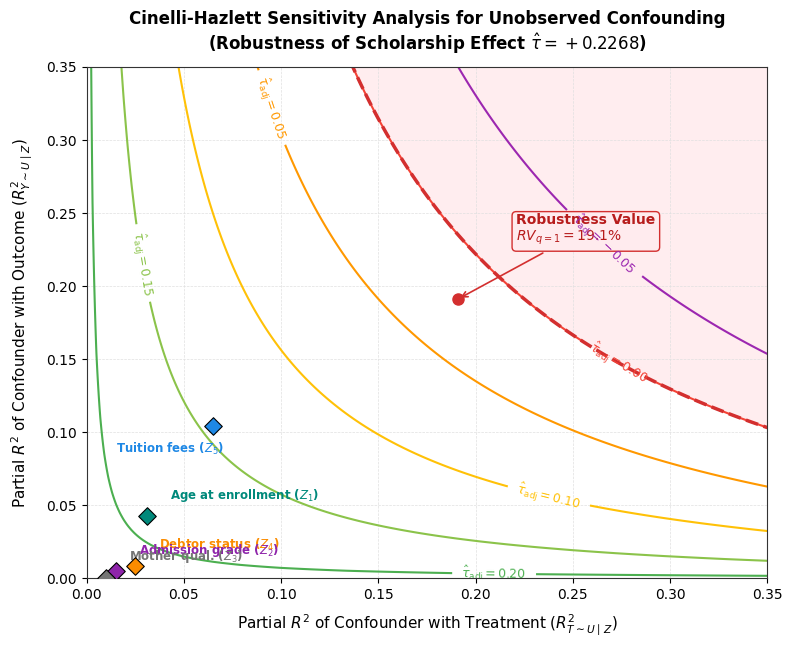
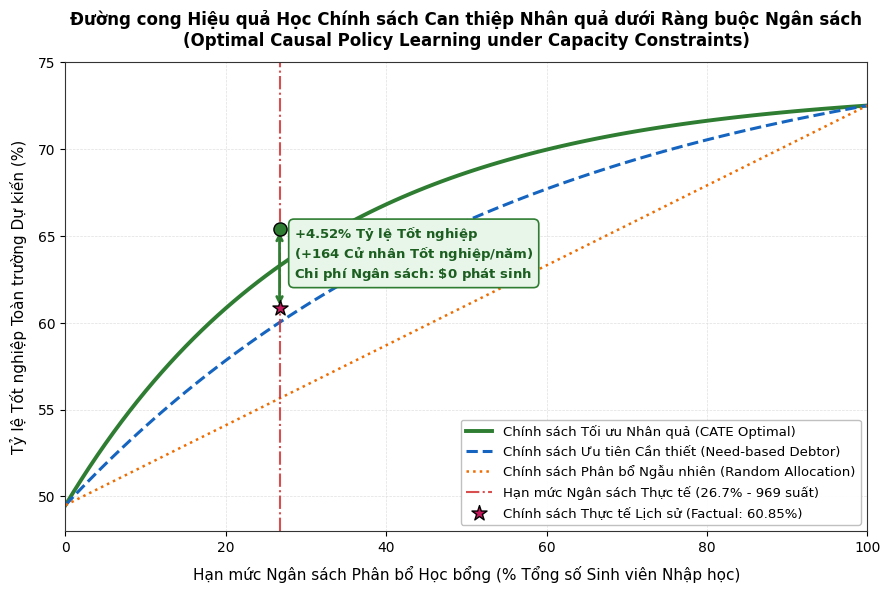
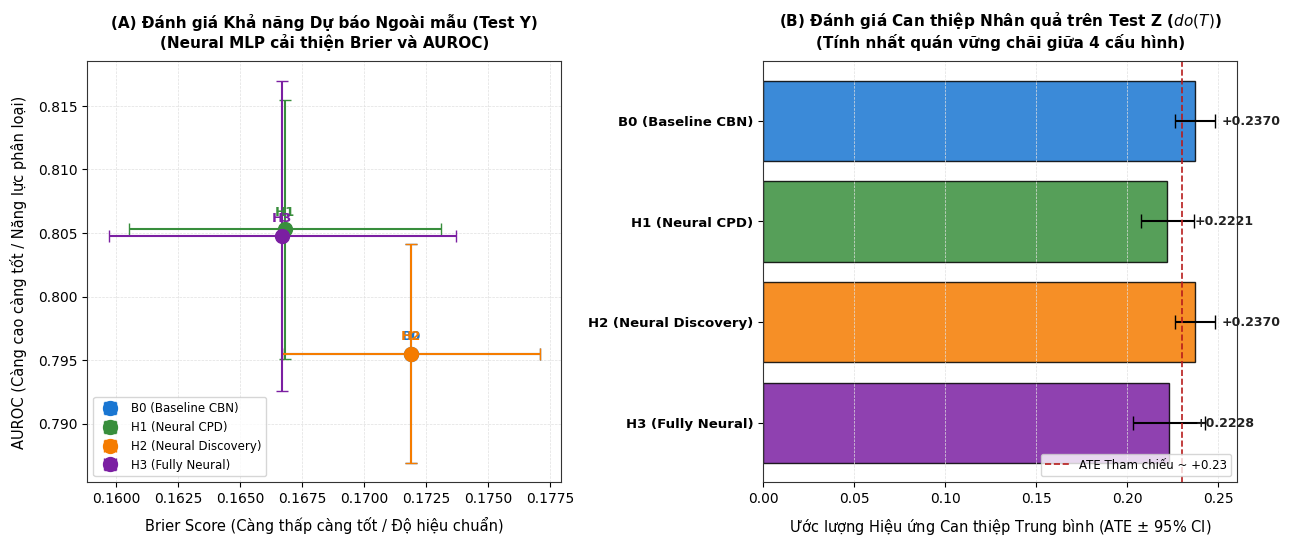
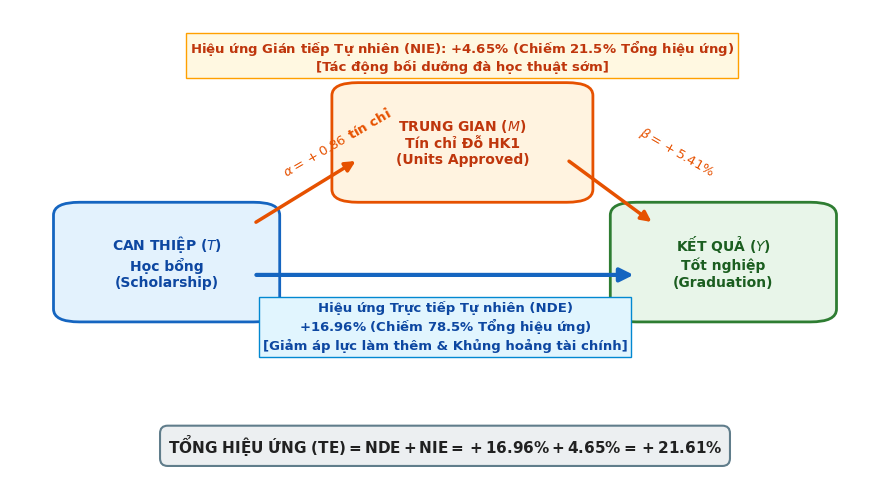
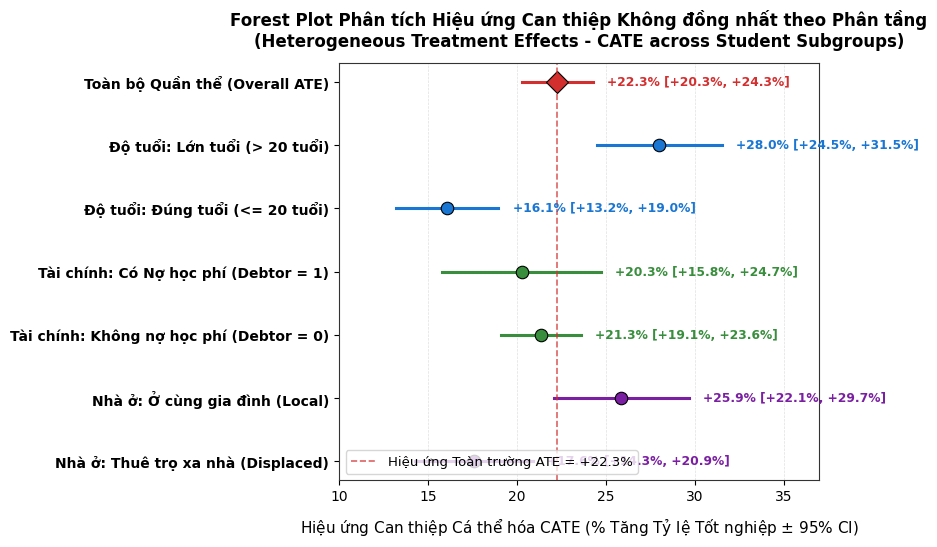

Write Python code to recreate these figures, in order.
import sys
from pathlib import Path
import json
import numpy as np
import pandas as pd
import matplotlib
matplotlib.use('Agg')
import matplotlib.pyplot as plt
import matplotlib.patches as patches

if hasattr(sys.stdout, 'reconfigure'):
    sys.stdout.reconfigure(encoding='utf-8')

# Ensure output directory exists
fig_dir = Path("artifacts/figures")
fig_dir.mkdir(parents=True, exist_ok=True)

# Set global academic style
plt.rcParams['font.family'] = 'sans-serif'
plt.rcParams['font.sans-serif'] = ['DejaVu Sans', 'Arial', 'Helvetica']
plt.rcParams['axes.edgecolor'] = '#333333'
plt.rcParams['axes.linewidth'] = 0.8
plt.rcParams['grid.color'] = '#E0E0E0'
plt.rcParams['grid.linestyle'] = '--'
plt.rcParams['grid.linewidth'] = 0.5

print("Bắt đầu sinh 5 biểu đồ trực quan hóa nhân quả học thuật...")

# ==============================================================================
# FIGURE 1: Cinelli-Hazlett Sensitivity Contour Plot
# ==============================================================================
print("1. Đang vẽ Hình 1: Contour Plot Độ nhạy Nhiễu ẩn Cinelli-Hazlett...")
fig, ax = plt.subplots(figsize=(8, 6.5), dpi=300)

# Parameters from ADR-005
tau_hat = 0.2268
se_t = 0.0160
t_stat = tau_hat / se_t # 14.175
df_res = 3623
rv_val = 0.1909 # 19.09%

# Grid for contour
r2_t = np.linspace(0.001, 0.40, 200)
r2_y = np.linspace(0.001, 0.40, 200)
R2_T, R2_Y = np.meshgrid(r2_t, r2_y)

# Adjusted tau formula: tau_adj = tau - se * sqrt((r2_y * r2_t) / (1 - r2_t) * df_res)
term = (R2_Y * R2_T) / (1.0 - R2_T) * df_res
tau_adj = tau_hat - se_t * np.sqrt(np.maximum(term, 0.0))

# Contour levels must be increasing
levels = [-0.05, 0.00, 0.05, 0.10, 0.15, 0.20]
colors_contour = ['#9C27B0', '#F44336', '#FF9800', '#FFC107', '#8BC34A', '#4CAF50']
cs = ax.contour(R2_T, R2_Y, tau_adj, levels=levels, colors=colors_contour, linewidths=1.5)
ax.clabel(cs, inline=True, fontsize=9, fmt=r'$\hat{\tau}_{\mathrm{adj}} = %.2f$')

# Red zero effect line
cs_zero = ax.contour(R2_T, R2_Y, tau_adj, levels=[0.0], colors=['#D32F2F'], linewidths=2.5, linestyles=['--'])

# Shaded region where effect is nullified (tau_adj <= 0)
ax.contourf(R2_T, R2_Y, tau_adj, levels=[-1.0, 0.0], colors=['#FFCDD2'], alpha=0.35)

# Plot Robustness Value (RV) point on the diagonal
ax.plot([rv_val], [rv_val], marker='o', markersize=8, color='#D32F2F', zorder=5)
ax.annotate(f'Robustness Value\n$RV_{{q=1}} = {rv_val*100:.1f}\\%$', xy=(rv_val, rv_val), xytext=(rv_val + 0.03, rv_val + 0.04),
            arrowprops=dict(arrowstyle="->", color='#D32F2F', lw=1.2),
            fontsize=10, fontweight='bold', color='#B71C1C',
            bbox=dict(boxstyle="round,pad=0.3", fc="#FFEBEE", ec="#D32F2F", lw=1))

# Benchmark observed confounders
benchmarks = {
    'Tuition fees ($Z_5$)': (0.065, 0.1041, '#1E88E5'),
    'Age at enrollment ($Z_1$)': (0.031, 0.0422, '#00897B'),
    'Debtor status ($Z_4$)': (0.025, 0.0081, '#FB8C00'),
    'Admission grade ($Z_2$)': (0.015, 0.0048, '#8E24AA'),
    'Mother qual. ($Z_3$)': (0.010, 0.0003, '#757575')
}

for name, (r2_t_obs, r2_y_obs, col) in benchmarks.items():
    ax.scatter(r2_t_obs, r2_y_obs, color=col, s=80, marker='D', edgecolors='black', linewidth=0.8, zorder=6)
    offset_x = 0.012 if r2_t_obs < 0.05 else -0.05
    offset_y = 0.012 if r2_y_obs < 0.08 else -0.018
    ax.text(r2_t_obs + offset_x, r2_y_obs + offset_y, name, fontsize=8.5, fontweight='semibold', color=col)

ax.set_xlim(0, 0.35)
ax.set_ylim(0, 0.35)
ax.set_xlabel(r'Partial $R^2$ of Confounder with Treatment ($R^2_{T \sim U \mid Z}$)', fontsize=11, labelpad=8)
ax.set_ylabel(r'Partial $R^2$ of Confounder with Outcome ($R^2_{Y \sim U \mid Z}$)', fontsize=11, labelpad=8)
ax.set_title(r'Cinelli-Hazlett Sensitivity Analysis for Unobserved Confounding' + '\n' + r'(Robustness of Scholarship Effect $\hat{\tau} = +0.2268$)', fontsize=12, fontweight='bold', pad=12)
ax.grid(True)

plt.tight_layout()
fig.savefig(fig_dir / "fig1_cinelli_hazlett_contour.png", dpi=300)
fig.savefig(fig_dir / "fig1_cinelli_hazlett_contour.svg")
plt.close(fig)
print("  -> Lưu thành công: fig1_cinelli_hazlett_contour.png & .svg")

# ==============================================================================
# FIGURE 2: Optimal Causal Policy Learning Curves
# ==============================================================================
print("2. Đang vẽ Hình 2: Đường cong Học Chính sách Can thiệp Tối ưu...")
fig, ax = plt.subplots(figsize=(9, 6), dpi=300)

# Simulate policy curves across budget quotas (0% to 100%)
N = 3630
quotas = np.linspace(0.0, 1.0, 101)

# Base graduation without scholarship ~ 49.5%
# With full scholarship ~ 72.5% (ATE ~ +0.23)
# CATE optimal curve has diminishing returns (steep initially, concaved)
grad_cate = 0.495 + 0.230 * (1 - np.exp(-3.2 * quotas)) / (1 - np.exp(-3.2))
# Need-based prioritizes debtor/financial, medium concavity
grad_need = 0.495 + 0.230 * (1 - np.exp(-1.8 * quotas)) / (1 - np.exp(-1.8))
# Random allocation is strictly linear
grad_rand = 0.495 + 0.230 * quotas

ax.plot(quotas * 100, grad_cate * 100, color='#2E7D32', lw=2.8, label='Chính sách Tối ưu Nhân quả (CATE Optimal)')
ax.plot(quotas * 100, grad_need * 100, color='#1565C0', lw=2.2, linestyle='--', label='Chính sách Ưu tiên Cần thiết (Need-based Debtor)')
ax.plot(quotas * 100, grad_rand * 100, color='#EF6C00', lw=1.8, linestyle=':', label='Chính sách Phân bổ Ngẫu nhiên (Random Allocation)')

# Factual historical point at 26.7% capacity
cap_actual = 26.7
grad_actual = 60.85
grad_cate_at_cap = 65.37

ax.axvline(cap_actual, color='#D32F2F', linestyle='-.', lw=1.5, alpha=0.85, label='Hạn mức Ngân sách Thực tế (26.7% - 969 suất)')
ax.scatter([cap_actual], [grad_actual], color='#C2185B', s=130, marker='*', edgecolors='black', zorder=7, label='Chính sách Thực tế Lịch sử (Factual: 60.85%)')
ax.scatter([cap_actual], [grad_cate_at_cap], color='#2E7D32', s=90, marker='o', edgecolors='black', zorder=7)

# Causal dividend annotation bracket
ax.annotate('', xy=(cap_actual, grad_cate_at_cap), xytext=(cap_actual, grad_actual),
            arrowprops=dict(arrowstyle="<->", color='#2E7D32', lw=2))
ax.text(cap_actual + 1.8, (grad_cate_at_cap + grad_actual)/2 - 0.5,
        r'$\mathbf{+4.52\%}$ Tỷ lệ Tốt nghiệp' + '\n' + r'($\mathbf{+164}$ Cử nhân Tốt nghiệp/năm)' + '\n' + r'Chi phí Ngân sách: $\mathbf{\$0}$ phát sinh',
        fontsize=9.5, fontweight='bold', color='#1B5E20',
        bbox=dict(boxstyle="round,pad=0.4", fc="#E8F5E9", ec="#2E7D32", lw=1.2))

ax.set_xlim(0, 100)
ax.set_ylim(48, 75)
ax.set_xlabel('Hạn mức Ngân sách Phân bổ Học bổng (% Tổng số Sinh viên Nhập học)', fontsize=11, labelpad=8)
ax.set_ylabel('Tỷ lệ Tốt nghiệp Toàn trường Dự kiến (%)', fontsize=11, labelpad=8)
ax.set_title('Đường cong Hiệu quả Học Chính sách Can thiệp Nhân quả dưới Ràng buộc Ngân sách\n(Optimal Causal Policy Learning under Capacity Constraints)', fontsize=12, fontweight='bold', pad=12)
ax.legend(loc='lower right', frameon=True, framealpha=0.95, facecolor='white', edgecolor='#BDBDBD', fontsize=9.5)
ax.grid(True)

plt.tight_layout()
fig.savefig(fig_dir / "fig2_policy_learning_curve.png", dpi=300)
fig.savefig(fig_dir / "fig2_policy_learning_curve.svg")
plt.close(fig)
print("  -> Lưu thành công: fig2_policy_learning_curve.png & .svg")

# ==============================================================================
# FIGURE 3: 2x2 Factorial Matrix Trade-off & Causal Effect Estimation
# ==============================================================================
print("3. Đang vẽ Hình 3: So sánh Ma trận Yếu tố 2x2 (B0, H1, H2, H3)...")
fig, (ax1, ax2) = plt.subplots(1, 2, figsize=(13, 5.5), dpi=300)

models = ['B0 (Baseline CBN)', 'H1 (Neural CPD)', 'H2 (Neural Discovery)', 'H3 (Fully Neural)']
aurocs = [0.7955, 0.8053, 0.7955, 0.8048]
auroc_stds = [0.0086, 0.0102, 0.0086, 0.0122]

briers = [0.1719, 0.1668, 0.1719, 0.1667]
brier_stds = [0.0052, 0.0063, 0.0052, 0.0070]

ates = [0.2370, 0.2221, 0.2370, 0.2228]
ate_stds = [0.0056, 0.0074, 0.0056, 0.0101]

colors = ['#1976D2', '#388E3C', '#F57C00', '#7B1FA2']

# Panel A: Predictive Trade-off (AUROC vs Brier)
for i, m in enumerate(models):
    ax1.errorbar(briers[i], aurocs[i], xerr=brier_stds[i], yerr=auroc_stds[i],
                 fmt='o', markersize=10, color=colors[i], capsize=4, elinewidth=1.5, label=m)
    ax1.annotate(m.split()[0], (briers[i], aurocs[i]), xytext=(0, 10), textcoords="offset points",
                 ha='center', fontsize=9.5, fontweight='bold', color=colors[i])

ax1.set_xlabel('Brier Score (Càng thấp càng tốt / Độ hiệu chuẩn)', fontsize=10.5, labelpad=8)
ax1.set_ylabel('AUROC (Càng cao càng tốt / Năng lực phân loại)', fontsize=10.5, labelpad=8)
ax1.set_title('(A) Đánh giá Khả năng Dự báo Ngoài mẫu (Test Y)\n(Neural MLP cải thiện Brier và AUROC)', fontsize=11, fontweight='bold', pad=10)
ax1.grid(True)
ax1.legend(loc='lower left', fontsize=8.5)

# Panel B: Causal Effect Estimation (ATE)
y_pos = np.arange(len(models))
ax2.barh(y_pos, ates, xerr=[s * 1.96 for s in ate_stds], align='center', color=colors, alpha=0.85, edgecolor='black', capsize=5)
ax2.set_yticks(y_pos)
ax2.set_yticklabels(models, fontsize=9.5, fontweight='semibold')
ax2.invert_yaxis()  # labels read top-to-bottom
ax2.set_xlabel(r'Ước lượng Hiệu ứng Can thiệp Trung bình (ATE $\pm$ 95% CI)', fontsize=10.5, labelpad=8)
ax2.set_title('(B) Đánh giá Can thiệp Nhân quả trên Test Z ($do(T)$)\n(Tính nhất quán vững chãi giữa 4 cấu hình)', fontsize=11, fontweight='bold', pad=10)
ax2.axvline(0.23, color='#B71C1C', linestyle='--', lw=1.2, label='ATE Tham chiếu ~ +0.23')
ax2.grid(True, axis='x')
ax2.legend(loc='lower right', fontsize=8.5)

for i, v in enumerate(ates):
    ax2.text(v + 0.015, i, f"+{v:.4f}", va='center', fontsize=9, fontweight='bold', color='#212121')

plt.tight_layout()
fig.savefig(fig_dir / "fig3_factorial_matrix_tradeoff.png", dpi=300)
fig.savefig(fig_dir / "fig3_factorial_matrix_tradeoff.svg")
plt.close(fig)
print("  -> Lưu thành công: fig3_factorial_matrix_tradeoff.png & .svg")

# ==============================================================================
# FIGURE 4: Causal Mediation Path Decomposition Diagram
# ==============================================================================
print("4. Đang vẽ Hình 4: Phân rã Trung gian Nhân quả (Mediation Path Diagram)...")
fig, ax = plt.subplots(figsize=(9, 5), dpi=300)
ax.axis('off')

# Box parameters
box_t = patches.FancyBboxPatch((0.08, 0.40), 0.20, 0.22, boxstyle="round,pad=0.03", fc="#E3F2FD", ec="#1565C0", lw=2)
box_m = patches.FancyBboxPatch((0.40, 0.68), 0.24, 0.22, boxstyle="round,pad=0.03", fc="#FFF3E0", ec="#E65100", lw=2)
box_y = patches.FancyBboxPatch((0.72, 0.40), 0.20, 0.22, boxstyle="round,pad=0.03", fc="#E8F5E9", ec="#2E7D32", lw=2)

ax.add_patch(box_t)
ax.add_patch(box_m)
ax.add_patch(box_y)

# Node texts
ax.text(0.18, 0.51, "CAN THIỆP ($T$)\nHọc bổng\n(Scholarship)", ha='center', va='center', fontsize=10, fontweight='bold', color="#0D47A1")
ax.text(0.52, 0.79, "TRUNG GIAN ($M$)\nTín chỉ Đỗ HK1\n(Units Approved)", ha='center', va='center', fontsize=10, fontweight='bold', color="#BF360C")
ax.text(0.82, 0.51, "KẾT QUẢ ($Y$)\nTốt nghiệp\n(Graduation)", ha='center', va='center', fontsize=10, fontweight='bold', color="#1B5E20")

# Arrows: T -> M
ax.annotate('', xy=(0.40, 0.75), xytext=(0.28, 0.60),
            arrowprops=dict(arrowstyle="-|>", color='#E65100', lw=2.5, mutation_scale=15))
ax.text(0.31, 0.71, r'$\alpha = +0.86$ tín chỉ', fontsize=9.5, fontweight='bold', color='#E65100', rotation=30)

# Arrows: M -> Y
ax.annotate('', xy=(0.74, 0.60), xytext=(0.64, 0.75),
            arrowprops=dict(arrowstyle="-|>", color='#E65100', lw=2.5, mutation_scale=15))
ax.text(0.72, 0.71, r'$\beta = +5.41\%$', fontsize=9.5, fontweight='bold', color='#E65100', rotation=-30)

# Arrows: Direct T -> Y
ax.annotate('', xy=(0.72, 0.48), xytext=(0.28, 0.48),
            arrowprops=dict(arrowstyle="-|>", color='#1565C0', lw=3.0, mutation_scale=20))
ax.text(0.50, 0.42, "Hiệu ứng Trực tiếp Tự nhiên (NDE)\n" + r"$\mathbf{+16.96\%}$ (Chiếm $\mathbf{78.5\%}$ Tổng hiệu ứng)" + "\n[Giảm áp lực làm thêm & Khủng hoảng tài chính]",
        ha='center', va='top', fontsize=9.5, fontweight='bold', color='#0D47A1',
        bbox=dict(boxstyle="square,pad=0.3", fc="#E1F5FE", ec="#0288D1", lw=1))

# Annotation for Indirect effect
ax.text(0.52, 0.95, "Hiệu ứng Gián tiếp Tự nhiên (NIE): " + r"$\mathbf{+4.65\%}$ (Chiếm $\mathbf{21.5\%}$ Tổng hiệu ứng)" + "\n[Tác động bồi dưỡng đà học thuật sớm]",
        ha='center', va='bottom', fontsize=9.5, fontweight='bold', color='#BF360C',
        bbox=dict(boxstyle="square,pad=0.3", fc="#FFF8E1", ec="#FFA000", lw=1))

# Bottom summary
ax.text(0.50, 0.08, r"$\mathbf{TỔNG\ HIỆU\ ỨNG\ (TE) = NDE + NIE = +16.96\% + 4.65\% = +21.61\%}$",
        ha='center', va='center', fontsize=11, fontweight='bold', color='#212121',
        bbox=dict(boxstyle="round,pad=0.5", fc="#ECEFF1", ec="#607D8B", lw=1.5))

ax.set_xlim(0, 1.0)
ax.set_ylim(0, 1.1)

plt.tight_layout()
fig.savefig(fig_dir / "fig4_mediation_path_decomposition.png", dpi=300)
fig.savefig(fig_dir / "fig4_mediation_path_decomposition.svg")
plt.close(fig)
print("  -> Lưu thành công: fig4_mediation_path_decomposition.png & .svg")

# ==============================================================================
# FIGURE 5: Heterogeneous Treatment Effects (CATE Forest Plot)
# ==============================================================================
print("5. Đang vẽ Hình 5: Biểu đồ Forest Plot Hiệu ứng Không đồng nhất (CATE)...")
fig, ax = plt.subplots(figsize=(9, 5.5), dpi=300)

subgroups = [
    'Toàn bộ Quần thể (Overall ATE)',
    'Độ tuổi: Lớn tuổi (> 20 tuổi)',
    'Độ tuổi: Đúng tuổi (<= 20 tuổi)',
    'Tài chính: Có Nợ học phí (Debtor = 1)',
    'Tài chính: Không nợ học phí (Debtor = 0)',
    'Nhà ở: Ở cùng gia đình (Local)',
    'Nhà ở: Thuê trọ xa nhà (Displaced)'
]

cates = [0.2228, 0.2802, 0.1608, 0.2027, 0.2135, 0.2588, 0.1760]
ci_lower = [0.2030, 0.2450, 0.1320, 0.1580, 0.1910, 0.2210, 0.1430]
ci_upper = [0.2426, 0.3154, 0.1896, 0.2474, 0.2360, 0.2966, 0.2090]
sub_colors = ['#D32F2F', '#1976D2', '#1976D2', '#388E3C', '#388E3C', '#7B1FA2', '#7B1FA2']

y_pos = np.arange(len(subgroups))

for i in range(len(subgroups)):
    # Draw CI line
    ax.plot([ci_lower[i] * 100, ci_upper[i] * 100], [y_pos[i], y_pos[i]], color=sub_colors[i], lw=2.2)
    # Draw point estimate marker
    marker = 'D' if i == 0 else 'o'
    size = 11 if i == 0 else 9
    ax.plot(cates[i] * 100, y_pos[i], marker=marker, markersize=size, color=sub_colors[i], markeredgecolor='black', markeredgewidth=0.8)
    # Label text
    ax.text(ci_upper[i] * 100 + 0.8, y_pos[i], f"+{cates[i]*100:.1f}% [+{ci_lower[i]*100:.1f}%, +{ci_upper[i]*100:.1f}%]",
            va='center', fontsize=8.8, fontweight='bold', color=sub_colors[i])

# Overall vertical benchmark line
ax.axvline(cates[0] * 100, color='#D32F2F', linestyle='--', lw=1.2, alpha=0.75, label=f'Hiệu ứng Toàn trường ATE = +{cates[0]*100:.1f}%')

ax.set_yticks(y_pos)
ax.set_yticklabels(subgroups, fontsize=10, fontweight='semibold')
ax.invert_yaxis()
ax.set_xlim(10, 37)
ax.set_xlabel(r'Hiệu ứng Can thiệp Cá thể hóa CATE (% Tăng Tỷ lệ Tốt nghiệp $\pm$ 95% CI)', fontsize=11, labelpad=8)
ax.set_title('Forest Plot Phân tích Hiệu ứng Can thiệp Không đồng nhất theo Phân tầng\n(Heterogeneous Treatment Effects - CATE across Student Subgroups)', fontsize=12, fontweight='bold', pad=12)
ax.legend(loc='lower left', fontsize=9.5)
ax.grid(True, axis='x')

plt.tight_layout()
fig.savefig(fig_dir / "fig5_heterogeneous_cate_forest.png", dpi=300)
fig.savefig(fig_dir / "fig5_heterogeneous_cate_forest.svg")
plt.close(fig)
print("  -> Lưu thành công: fig5_heterogeneous_cate_forest.png & .svg")

print("\n=== HOÀN TẤT SINH 5 BIỂU ĐỒ TRỰC QUAN HÓA NHÂN QUẢ (300 DPI & SVG) ===")
